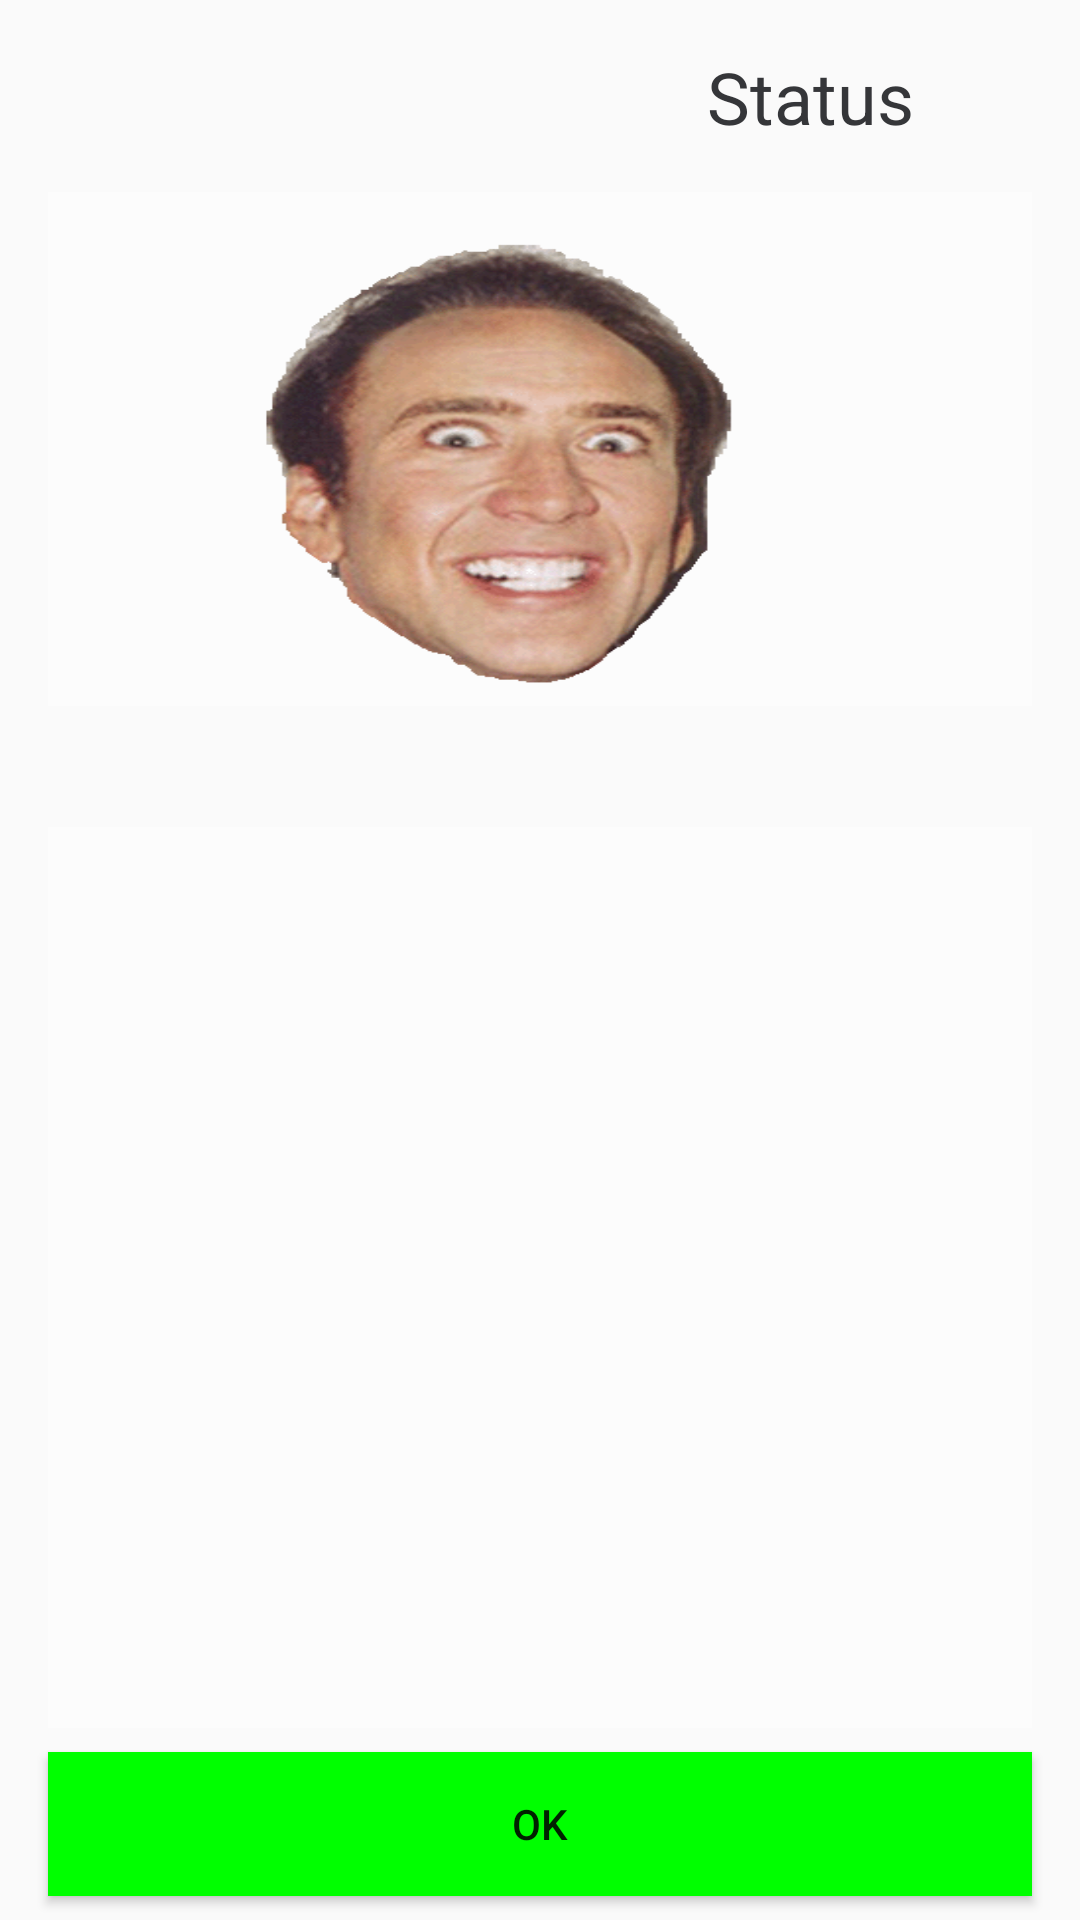

Write the Android layout XML for this screen, with the resource values it uses.
<!-- AndroidManifest.xml: application theme AppTheme -->
<!-- res/layout/activity_play_game_view.xml -->
<?xml version="1.0" encoding="utf-8"?>
<android.support.constraint.ConstraintLayout xmlns:android="http://schemas.android.com/apk/res/android"
    xmlns:app="http://schemas.android.com/apk/res-auto"
    xmlns:tools="http://schemas.android.com/tools"
    android:layout_width="match_parent"
    android:layout_height="match_parent"
    tools:context="com.unicorn.unicornquartett.activity.PlayGame.PlayStandardModeActivity">

    <LinearLayout
        android:id="@+id/mainL"
        android:layout_width="match_parent"
        android:layout_height="match_parent"
        android:orientation="vertical">

        <LinearLayout
            android:id="@+id/topL"
            android:layout_width="match_parent"
            android:layout_height="0dp"
            android:layout_weight="1"
            android:gravity="center_vertical"
            android:orientation="horizontal">


            <LinearLayout
                android:layout_width="0dp"
                android:layout_height="match_parent"
                android:layout_weight="1"
                android:orientation="vertical">

                <TextView
                    android:id="@+id/turn"
                    android:layout_width="match_parent"
                    android:layout_height="wrap_content"
                    android:layout_marginTop="16dp"
                    android:textAlignment="center"
                    android:textColor="@color/colorPrimaryDark"
                    android:textSize="24sp"
                    app:layout_constraintLeft_toLeftOf="parent"
                    app:layout_constraintRight_toRightOf="parent"
                    app:layout_constraintStart_toStartOf="parent"
                    app:layout_constraintTop_toTopOf="parent" />

            </LinearLayout>

            <LinearLayout
                android:layout_width="0dp"
                android:layout_height="match_parent"
                android:layout_weight="1"
                android:orientation="vertical">

                <TextView
                    android:id="@+id/status"
                    android:layout_width="match_parent"
                    android:layout_height="wrap_content"
                    android:layout_marginTop="16dp"
                    android:text="@string/Status"
                    android:textAlignment="center"
                    android:textColor="@color/colorPrimaryDark"
                    android:textSize="24sp"
                    app:layout_constraintLeft_toLeftOf="parent"
                    app:layout_constraintRight_toRightOf="parent"
                    app:layout_constraintStart_toStartOf="parent"
                    app:layout_constraintTop_toTopOf="parent" />
            </LinearLayout>

        </LinearLayout>

        <LinearLayout
            android:id="@+id/midL"
            android:layout_width="match_parent"
            android:layout_height="0dp"
            android:layout_weight="8"
            android:orientation="vertical">

            <LinearLayout
                android:layout_width="match_parent"
                android:layout_height="0dp"
                android:layout_marginEnd="16dp"
                android:layout_marginStart="16dp"
                android:layout_weight="4"
                android:background="@color/card"
                android:orientation="vertical">

                <ImageView
                    android:id="@+id/cardImage"
                    android:layout_width="match_parent"
                    android:layout_height="@android:dimen/thumbnail_height"
                    android:layout_alignParentTop="true"
                    android:layout_centerHorizontal="true"
                    android:scaleType="fitXY"
                    app:srcCompat="@drawable/geilesau" />


            </LinearLayout>

            <TextView
                android:id="@+id/playingCardName"
                android:layout_width="match_parent"
                android:layout_height="wrap_content"
                android:layout_marginEnd="16dp"
                android:layout_marginStart="16dp"
                android:layout_marginTop="8dp"
                android:textAlignment="center"
                android:textSize="24sp" />

            <LinearLayout
                android:layout_width="match_parent"
                android:layout_height="0dp"
                android:layout_marginEnd="16dp"
                android:layout_marginStart="16dp"
                android:layout_weight="7"
                android:background="@color/card"
                android:orientation="vertical">

                <ListView
                    android:id="@+id/playCardView"
                    android:layout_width="match_parent"
                    android:layout_height="match_parent"
                    android:layout_below="@+id/cardImage"
                    android:layout_marginBottom="8dp"
                    android:layout_marginTop="16dp"
                    app:layout_constraintBottom_toBottomOf="parent"
                    app:layout_constraintEnd_toEndOf="parent"
                    app:layout_constraintLeft_toLeftOf="parent"
                    app:layout_constraintRight_toRightOf="parent"
                    app:layout_constraintStart_toStartOf="parent"
                    app:layout_constraintTop_toBottomOf="@+id/cardImage" />

            </LinearLayout>


        </LinearLayout>

        <LinearLayout
            android:id="@+id/botL"
            android:layout_width="match_parent"
            android:layout_height="0dp"
            android:layout_weight="1"
            android:gravity="center_vertical"
            android:orientation="horizontal">

            <Button
                android:id="@+id/chooseValueButton"
                android:layout_width="40dp"
                android:layout_height="wrap_content"
                android:layout_marginEnd="16dp"
                android:layout_marginStart="16dp"
                android:layout_weight="1"
                android:background="@color/colorGreen"
                android:text="@android:string/ok" />

        </LinearLayout>

    </LinearLayout>

</android.support.constraint.ConstraintLayout>
<!-- resources referenced by this layout -->
<resources>
  <color name="card">#fcfcfc</color>
  <color name="colorGreen">#00ff00</color>
  <color name="colorPrimaryDark">#353639</color>
  <!-- drawable geilesau: png bitmap (drawable, 45557 bytes) -->
  <string name="Status">Status</string>
  <style name="AppTheme" parent="Theme.AppCompat.Light.DarkActionBar">
          
          <item name="colorPrimary">@color/colorPrimary</item>
          <item name="colorPrimaryDark">@color/colorPrimaryDark</item>
          <item name="colorAccent">@color/colorAccent</item>
  
      </style>
  <color name="colorPrimary">#1b2127</color>
  <color name="colorAccent">#9f9f9f</color>
</resources>
